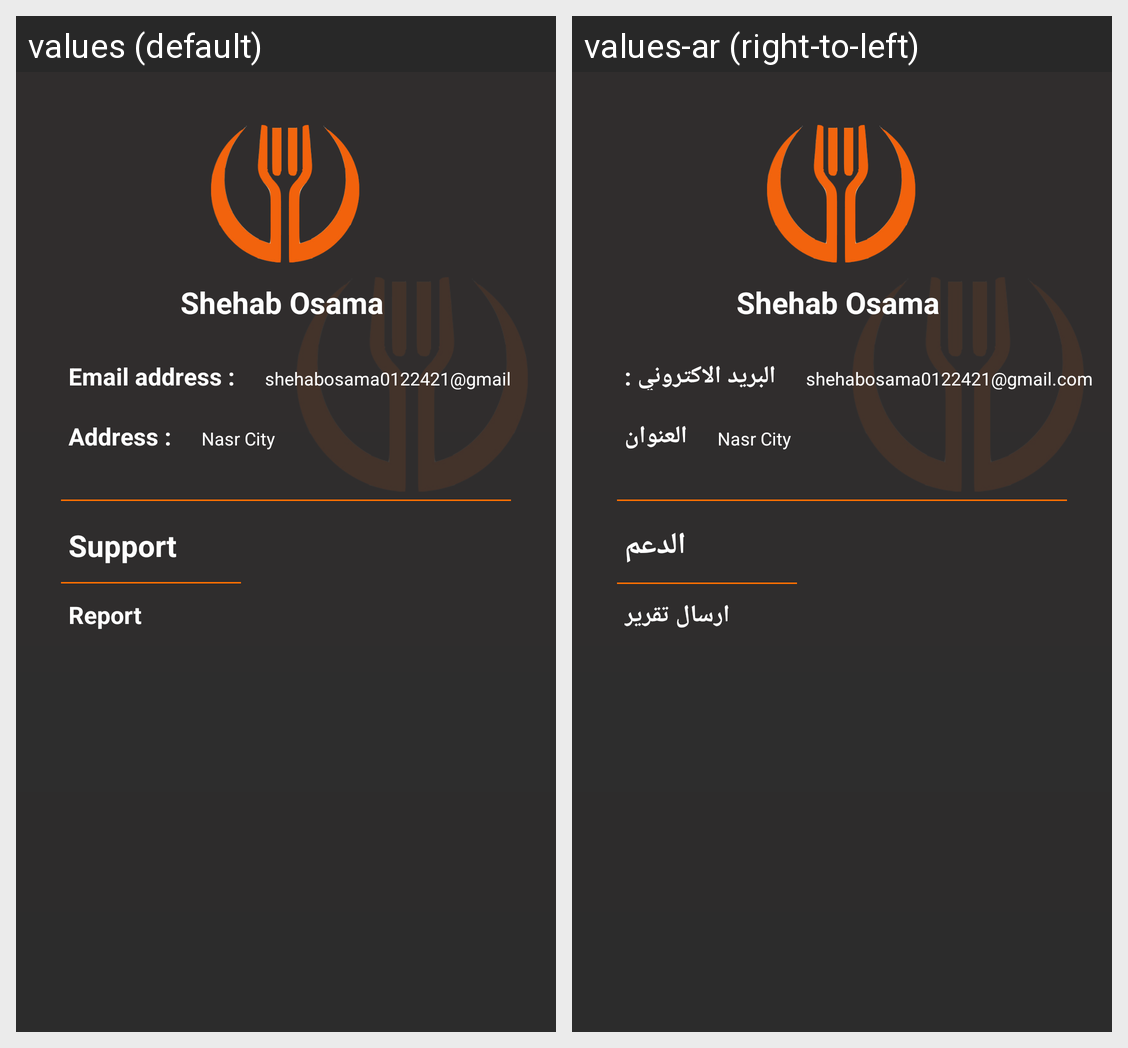

Here is an Android app screen in its default locale and in the app's own translations. Write out the translated-string differences for the strings that appear on this screen.
Android screen res/layout/fragment_profile.xml rendered under 2 locales, left to right: values (default), values-ar (right-to-left). Device: Nexus 5 (rendered at 1080×1920; each locale shown at half size, 540×960, under a caption strip naming it); theme AppTheme.
Strings drawn on this screen, with the default value and each locale's value (text and hints the layout hard-codes, and strings that could not be matched under every locale, appear in the picture but are not listed):

email_address
  values: Email address :
  values-ar: البريد الاكتروني :

address
  values: Address :
  values-ar: العنوان

support
  values: Support
  values-ar: الدعم

report
  values: Report
  values-ar: ارسال تقرير
